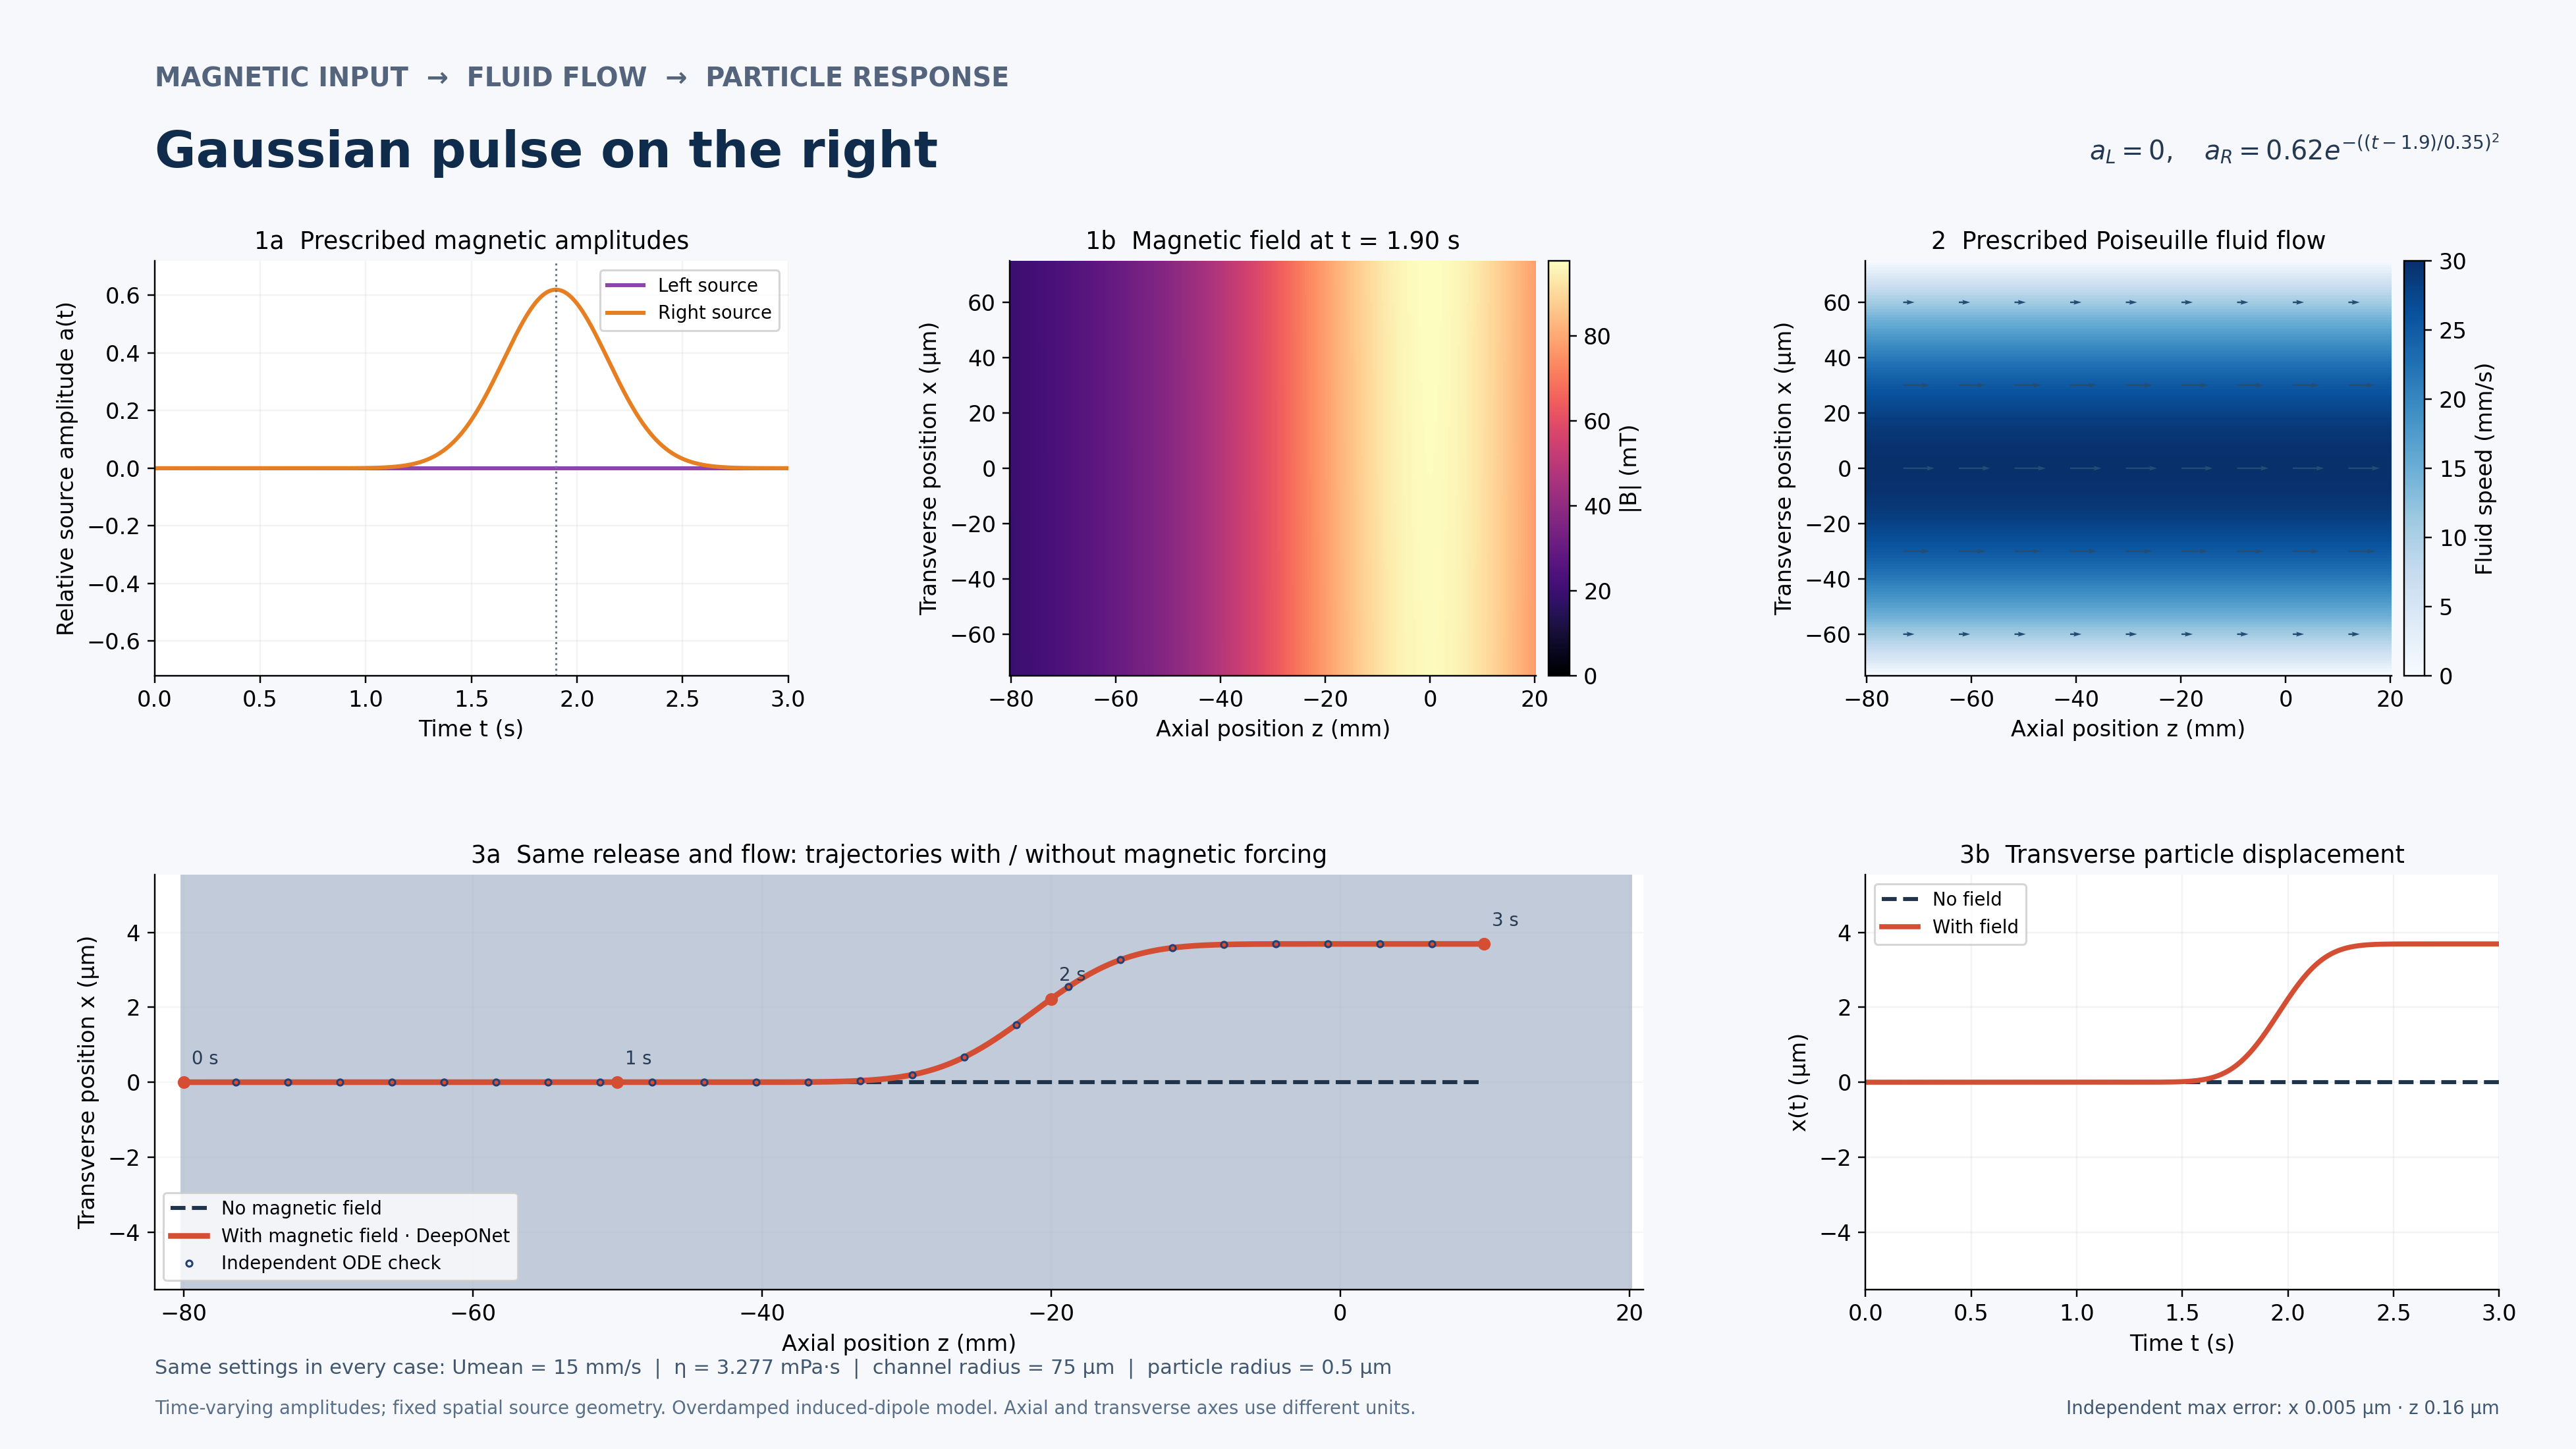

The file beside this chart, header and first rows:
time_s, a_left, a_right, Bx_T, Bz_T, Fmx_N, Fmz_N, x_no_field_m, z_no_field_m, x_operator_m, z_operator_m, x_reference_m, z_reference_m
0.000000000000000000e+00, 0.000000000000000000e+00, 9.862776742669973230e-14, 1.859089617526095589e-15, -2.478786156701460654e-15, 1.200074377081014967e-40, 2.400148754162029526e-40, 0.000000000000000000e+00, -8.000000000000000167e-02, 0.000000000000000000e+00, -8.000000000000000167e-02, 0.000000000000000000e+00, -8.000000000000000167e-02
5.000000000000000104e-03, 0.000000000000000000e+00, 1.151517470440217594e-13, 2.172721261557403615e-15, -2.906046489276106720e-15, 1.650675368362811126e-40, 3.295160704094262525e-40, 0.000000000000000000e+00, -7.985000000000000431e-02, 2.250631777480247841e-35, -7.985000000000000431e-02, 2.288419022924406177e-35, -7.984999999999999043e-02
1.000000000000000021e-02, 0.000000000000000000e+00, 1.343892707223751412e-13, 2.538204096644130250e-15, -3.405572983719368820e-15, 2.268637224133565703e-40, 4.520259669086128313e-40, 0.000000000000000000e+00, -7.969999999999999307e-02, 5.269882985231628946e-35, -7.969999999999999307e-02, 5.434752275326146017e-35, -7.969999999999999307e-02
1.499999999999999944e-02, 0.000000000000000000e+00, 1.567766571505552818e-13, 2.963929433033118636e-15, -3.989348364800950996e-15, 3.115432288685869531e-40, 6.195815964124022500e-40, 0.000000000000000000e+00, -7.954999999999999571e-02, 9.352762710321003151e-35, -7.954999999999999571e-02, 9.757140708275312501e-35, -7.954999999999998184e-02
2.000000000000000042e-02, 0.000000000000000000e+00, 1.828188361318806353e-13, 3.459616220184276614e-15, -4.671301139923500795e-15, 4.274855741744141580e-40, 8.485588647362122720e-40, 0.000000000000000000e+00, -7.940000000000001223e-02, 1.490349861630325491e-34, -7.940000000000001223e-02, 1.569039237595747489e-34, -7.939999999999998448e-02
2.500000000000000139e-02, 0.000000000000000000e+00, 2.130998855709511790e-13, 4.036516104424598028e-15, -5.467614651455236625e-15, 5.861037487880730107e-40, 1.161218052286369771e-39, 0.000000000000000000e+00, -7.925000000000000100e-02, 2.247038561511860717e-34, -7.925000000000000100e-02, 2.382827941979781823e-34, -7.924999999999997324e-02
2.999999999999999889e-02, 0.000000000000000000e+00, 2.482951463967264192e-13, 4.707649352813805323e-15, -6.397084077857108520e-15, 8.029295239190095922e-40, 1.587793133549841924e-39, 0.000000000000000000e+00, -7.910000000000000364e-02, 3.278586649075859355e-34, -7.910000000000000364e-02, 3.498099068857037267e-34, -7.909999999999996201e-02
3.500000000000000333e-02, 0.000000000000000000e+00, 2.891851454197164482e-13, 5.488076162200361568e-15, -7.481528638845671825e-15, 1.099082397249107849e-39, 2.169313881570426482e-39, 0.000000000000000000e+00, -7.895000000000000628e-02, 4.726608562610724899e-34, -7.895000000000000628e-02, 5.025310544520034175e-34, -7.894999999999996465e-02
4.000000000000000083e-02, 0.000000000000000000e+00, 3.366715886815321610e-13, 6.395208514425128966e-15, -8.746267328555313777e-15, 1.503256112160791529e-39, 2.961414540956759420e-39, 0.000000000000000000e+00, -7.880000000000000893e-02, 6.766203756379405056e-34, -7.880000000000000893e-02, 7.114932972869009634e-34, -7.879999999999995342e-02
4.499999999999999833e-02, 0.000000000000000000e+00, 3.917957248808700001e-13, 7.449168468846783758e-15, -1.022066772230804066e-14, 2.054402852968849396e-39, 4.039469609649998897e-39, 0.000000000000000000e+00, -7.864999999999999769e-02, 9.499291227295503065e-34, -7.864999999999999769e-02, 9.971776076702957669e-34, -7.864999999999995606e-02
5.000000000000000278e-02, 0.000000000000000000e+00, 4.557594205432140088e-13, 8.673199613522198343e-15, -1.193877879838224954e-14, 2.805357090182654008e-39, 5.505513289483458062e-39, 0.000000000000000000e+00, -7.850000000000000033e-02, 1.318364499765502035e-33, -7.850000000000000033e-02, 1.387438370733327714e-33, -7.849999999999994482e-02
5.500000000000000028e-02, 0.000000000000000000e+00, 5.299493364081296693e-13, 1.009413933964169829e-14, -1.394006031011461232e-14, 3.827723897035132986e-39, 7.497554183317566698e-39, 0.000000000000000000e+00, -7.835000000000000298e-02, 1.817003660831765244e-33, -7.835000000000000298e-02, 1.920126873915171957e-33, -7.834999999999993359e-02
5.999999999999999778e-02, 0.000000000000000000e+00, 6.159646487904290889e-13, 1.174296067506196354e-14, -1.627022306304595977e-14, 5.218467396183711715e-39, 1.020210375953915535e-38, 0.000000000000000000e+00, -7.820000000000000562e-02, 2.493071297196343087e-33, -7.820000000000000562e-02, 2.646637041610476882e-33, -7.819999999999993623e-02
6.500000000000000222e-02, 0.000000000000000000e+00, 7.156488212748225180e-13, 1.365539362869563560e-14, -1.898219652746877148e-14, 7.108783151440363652e-39, 1.387101312424800680e-38, 0.000000000000000000e+00, -7.805000000000000826e-02, 3.408836504962742681e-33, -7.805000000000000826e-02, 3.636693617248854624e-33, -7.804999999999992499e-02
7.000000000000000666e-02, 0.000000000000000000e+00, 8.311260019812979270e-13, 1.587263737693366096e-14, -2.213724258361487809e-14, 9.676036186190395095e-39, 1.884408047260579739e-38, 0.000000000000000000e+00, -7.790000000000001090e-02, 4.716283336306168695e-33, -7.790000000000001090e-02, 4.984812758547303571e-33, -7.789999999999992764e-02
7.499999999999999722e-02, 0.000000000000000000e+00, 9.648427008613669412e-13, 1.844217618733855620e-14, -2.580623689436218308e-14, 1.315981033736188678e-38, 2.557938134324716057e-38, 0.000000000000000000e+00, -7.774999999999999967e-02, 6.496819792164586793e-33, -7.774999999999999967e-02, 6.819011909955480303e-33, -7.774999999999991640e-02
8.000000000000000167e-02, 0.000000000000000000e+00, 1.119615491258190554e-12, 2.141871374732709453e-14, -3.007114247345097233e-14, 1.788346665663213707e-38, 3.469392531386633635e-38, 0.000000000000000000e+00, -7.760000000000000231e-02, 8.876983525431155057e-33, -7.760000000000000231e-02, 9.312542243463106429e-33, -7.759999999999990516e-02
8.500000000000000611e-02, 0.000000000000000000e+00, 1.298685581640449915e-12, 2.486524257316690622e-14, -3.502670351633133327e-14, 2.428307745431957719e-38, 4.701810872092627135e-38, 0.000000000000000000e+00, -7.745000000000000495e-02, 1.207363027980989015e-32, -7.745000000000000495e-02, 1.269967938817173356e-32, -7.744999999999990781e-02
8.999999999999999667e-02, 0.000000000000000000e+00, 1.505781218520537926e-12, 2.885426744730742668e-14, -4.078239154299466682e-14, 3.294622661161309576e-38, 6.366858292694234100e-38, 0.000000000000000000e+00, -7.730000000000000759e-02, 1.637876875722263568e-32, -7.730000000000000759e-02, 1.729695847590479433e-32, -7.729999999999989657e-02
9.500000000000000111e-02, 0.000000000000000000e+00, 1.745189011799258058e-12, 3.346920440348641141e-14, -4.746464043195432363e-14, 4.466399657496373464e-38, 8.614568339396130611e-38, 0.000000000000000000e+00, -7.715000000000001024e-02, 2.218165854962532379e-32, -7.715000000000001024e-02, 2.353170673858818372e-32, -7.714999999999989921e-02
1.000000000000000056e-01, 0.000000000000000000e+00, 2.021835421055436152e-12, 3.880597968688407869e-14, -5.521941207466062544e-14, 6.050056487355603198e-38, 1.164635873815953744e-37, 0.000000000000000000e+00, -7.700000000000001288e-02, 2.999340327809618685e-32, -7.700000000000001288e-02, 3.198034947747736600e-32, -7.699999999999988798e-02
1.049999999999999961e-01, 0.000000000000000000e+00, 2.341379807766663476e-12, 4.497485640308768318e-14, -6.421514023212981320e-14, 8.188629636810730315e-38, 1.573240468972262253e-37, 0.000000000000000000e+00, -7.685000000000001552e-02, 4.128311935514949774e-32, -7.685000000000001552e-02, 4.341979414116844223e-32, -7.684999999999987674e-02
1.100000000000000006e-01, 0.000000000000000000e+00, 2.710320646512291577e-12, 5.210252028208510530e-14, -7.464610682293363464e-14, 1.107421582245082730e-37, 2.123480883954946402e-37, 0.000000000000000000e+00, -7.670000000000000429e-02, 5.624619065415310744e-32, -7.670000000000000429e-02, 5.889629992786240751e-32, -7.669999999999987939e-02
1.150000000000000050e-01, 0.000000000000000000e+00, 3.136116700563135800e-12, 6.033446017481314036e-14, -8.673631241807896224e-14, 1.496458563161208654e-37, 2.863847575249763228e-37, 0.000000000000000000e+00, -7.655000000000000693e-02, 7.618257214406287015e-32, -7.655000000000000693e-02, 7.981770591513725974e-32, -7.654999999999986815e-02
1.199999999999999956e-01, 0.000000000000000000e+00, 3.627325206924413433e-12, 6.983768362924449629e-14, -1.007439112811880225e-13, 2.020534965218358029e-37, 3.859221783567064721e-37, 0.000000000000000000e+00, -7.640000000000000957e-02, 1.028435516694206430e-31, -7.640000000000000957e-02, 1.080768369748411820e-31, -7.639999999999987079e-02
1.250000000000000000e-01, 0.000000000000000000e+00, 4.193759386233850373e-12, 8.080381322661558798e-14, -1.169662910035992484e-13, 2.725950781113650164e-37, 5.196343676497896383e-37, 0.000000000000000000e+00, -7.625000000000001221e-02, 1.385654379260523950e-31, -7.625000000000001221e-02, 1.462164890624531877e-31, -7.624999999999985956e-02
1.300000000000000044e-01, 0.000000000000000000e+00, 4.846667897706863477e-12, 9.345261537028013676e-14, -1.357458877923714668e-13, 3.674680785972067788e-37, 6.991080195311859786e-37, 0.000000000000000000e+00, -7.610000000000001485e-02, 1.864165408832742885e-31, -7.610000000000001485e-02, 1.976498188020152496e-31, -7.609999999999984832e-02
1.350000000000000089e-01, 0.000000000000000000e+00, 5.598939202768262019e-12, 1.080360199921221919e-13, -1.574768409413759808e-13, 4.949612490443301552e-37, 9.398076716229215937e-37, 0.000000000000000000e+00, -7.595000000000001750e-02, 2.523346279020022413e-31, -7.595000000000001750e-02, 2.669544965881566550e-31, -7.594999999999985096e-02
1.400000000000000133e-01, 0.000000000000000000e+00, 6.465334187828414808e-12, 1.248426972666654439e-13, -1.826126041395439679e-13, 6.661511080238348136e-37, 1.262356349705167594e-36, 0.000000000000000000e+00, -7.580000000000002014e-02, 3.438409545064718123e-31, -7.580000000000002014e-02, 3.602649830422016898e-31, -7.579999999999983973e-02
1.449999999999999900e-01, 0.000000000000000000e+00, 7.462750832101539383e-12, 1.442032660035578880e-13, -2.116746472565351919e-13, 8.958272905014554092e-37, 1.694233363160877448e-36, 0.000000000000000000e+00, -7.565000000000000890e-02, 4.648244255770370192e-31, -7.565000000000000890e-02, 4.857952228992498782e-31, -7.564999999999984237e-02
1.499999999999999944e-01, 0.000000000000000000e+00, 8.610525196277693020e-12, 1.664962180392158626e-13, -2.452624003309221052e-13, 1.203720908701038791e-36, 2.272023215173210657e-36, 0.000000000000000000e+00, -7.550000000000001155e-02, 6.254078588764989871e-31, -7.550000000000001155e-02, 6.545345322717768350e-31, -7.549999999999983114e-02
1.549999999999999989e-01, 0.000000000000000000e+00, 9.930773558787870429e-12, 1.921546537955522968e-13, -2.840646119349176939e-13, 1.616133767985683086e-36, 3.044391985443031130e-36, 0.000000000000000000e+00, -7.535000000000001419e-02, 8.391382254974100726e-31, -7.535000000000001419e-02, 8.811732907654829884e-31, -7.534999999999981990e-02
1.600000000000000033e-01, 0.000000000000000000e+00, 1.144878114561297560e-11, 2.216739363593984669e-13, -3.288723171998651142e-13, 2.168097420296500444e-36, 4.076023150157422198e-36, 0.000000000000000000e+00, -7.520000000000001683e-02, 1.123951544194656369e-30, -7.520000000000001683e-02, 1.185333296290380512e-30, -7.519999999999982254e-02
1.650000000000000078e-01, 0.000000000000000000e+00, 1.319344359518796164e-11, 2.556203851180404762e-13, -3.805936368914127963e-13, 2.906231940191210119e-36, 5.452817677783757579e-36, 0.000000000000000000e+00, -7.505000000000001947e-02, 1.503078693983434372e-30, -7.505000000000001947e-02, 1.593201682951369964e-30, -7.504999999999981131e-02
1.700000000000000122e-01, 0.000000000000000000e+00, 1.519776808095943067e-11, 2.946411453392682587e-13, -4.402706583955886481e-13, 3.892527987768680238e-36, 7.288758657096856950e-36, 0.000000000000000000e+00, -7.490000000000002212e-02, 2.034377979381816204e-30, -7.490000000000002212e-02, 2.139698954865822533e-30, -7.489999999999981395e-02
1.750000000000000167e-01, 0.000000000000000000e+00, 1.749944189059545594e-11, 3.394753873028370243e-13, -5.090986827343684075e-13, 5.209346107895133793e-36, 9.734965539129031840e-36, 0.000000000000000000e+00, -7.475000000000001088e-02, 2.748419853730142061e-30, -7.475000000000001088e-02, 2.871353323667696111e-30, -7.474999999999980271e-02
1.799999999999999933e-01, 0.000000000000000000e+00, 2.014147724387264260e-11, 3.909670078900874498e-13, -5.884481592389818305e-13, 6.966019424133912059e-36, 1.299162622600974666e-35, 0.000000000000000000e+00, -7.460000000000001352e-02, 3.689287437329895559e-30, -7.460000000000001352e-02, 3.850108255507961987e-30, -7.459999999999979148e-02
1.849999999999999978e-01, 0.000000000000000000e+00, 2.317294223325455214e-11, 4.500790291587971737e-13, -6.798896717930443508e-13, 9.307566579075632463e-36, 1.732370829530452197e-35, 0.000000000000000000e+00, -7.445000000000001616e-02, 4.932876322641082413e-30, -7.445000000000001616e-02, 5.158361983270758295e-30, -7.444999999999979412e-02
1.900000000000000022e-01, 0.000000000000000000e+00, 2.664978900588390121e-11, 5.179099126364612856e-13, -7.852223881992109910e-13, 1.242617961034112108e-35, 2.308162862620864459e-35, 0.000000000000000000e+00, -7.430000000000001881e-02, 6.579717783063145578e-30, -7.430000000000001881e-02, 6.905632003384305947e-30, -7.429999999999978288e-02
1.950000000000000067e-01, 0.000000000000000000e+00, 3.063579168839525138e-11, 5.957120351508379160e-13, -9.065064378738690821e-13, 1.657635768293151253e-35, 3.072842305473429921e-35, 0.000000000000000000e+00, -7.415000000000002145e-02, 8.761519962079710555e-30, -7.415000000000002145e-02, 9.237361138524594391e-30, -7.414999999999978553e-02
2.000000000000000111e-01, 0.000000000000000000e+00, 3.520360810351203823e-11, 6.849126023064405087e-13, -1.046099743460816778e-12, 2.209482682401025563e-35, 4.087542962441898816e-35, 0.000000000000000000e+00, -7.400000000000002409e-02, 1.164806951342205305e-29, -7.400000000000002409e-02, 1.234654357306004287e-29, -7.399999999999977429e-02
2.050000000000000155e-01, 0.000000000000000000e+00, 4.043598105862114426e-11, 7.871373095702255077e-13, -1.206699899889237003e-12, 2.942673695730429243e-35, 5.432911310742306266e-35, 0.000000000000000000e+00, -7.385000000000002673e-02, 1.574671728499171631e-29, -7.385000000000002673e-02, 1.648906102199613187e-29, -7.384999999999977693e-02
2.099999999999999922e-01, 0.000000000000000000e+00, 4.642709692210177743e-11, 9.042370987448018217e-13, -1.391391770785045053e-12, 3.916008513678445686e-35, 7.215245686452534715e-35, 0.000000000000000000e+00, -7.370000000000001550e-02, 2.110812702867166882e-29, -7.370000000000001550e-02, 2.200389603969864270e-29, -7.369999999999976570e-02
2.149999999999999967e-01, 0.000000000000000000e+00, 5.328412136621465137e-11, 1.038318399824071293e-12, -1.603701557987961409e-12, 5.207090967720684353e-35, 9.574538516896409155e-35, 0.000000000000000000e+00, -7.355000000000001814e-02, 2.814457111490121220e-29, -7.355000000000001814e-02, 2.933975110520728367e-29, -7.354999999999976834e-02
2.200000000000000011e-01, 0.000000000000000000e+00, 6.112893457114739614e-11, 1.191777295326561465e-12, -1.847658196347401844e-12, 6.918257492151230332e-35, 1.269500249809751137e-34, 0.000000000000000000e+00, -7.340000000000002078e-02, 3.740233008393822612e-29, -7.340000000000002078e-02, 3.909007409052862280e-29, -7.339999999999975711e-02
2.250000000000000056e-01, 0.000000000000000000e+00, 7.010009088156919432e-11, 1.367338096722051073e-12, -2.127863034218981960e-12, 9.184347370572138318e-35, 1.681883612236023357e-34, 0.000000000000000000e+00, -7.325000000000002343e-02, 4.959826364177563631e-29, -7.325000000000002343e-02, 5.203910615592504094e-29, -7.324999999999975975e-02
2.300000000000000100e-01, 0.000000000000000000e+00, 8.035503091575802823e-11, 1.568096881094873716e-12, -2.449568881545571658e-12, 1.218287826351981793e-34, 2.226421002658247565e-34, 0.000000000000000000e+00, -7.310000000000002607e-02, 6.565669537713107133e-29, -7.310000000000002607e-02, 6.922236993280444272e-29, -7.309999999999974851e-02
2.350000000000000144e-01, 0.000000000000000000e+00, 9.207257748237185382e-11, 1.797570601372132013e-12, -2.818769643626205343e-12, 1.614736023506639092e-34, 2.944874822870234631e-34, 0.000000000000000000e+00, -7.295000000000002871e-02, 8.737766238115982174e-29, -7.295000000000002871e-02, 9.200605958136765873e-29, -7.294999999999973728e-02
2.399999999999999911e-01, 0.000000000000000000e+00, 1.054557503990370643e-10, 2.059752455999795623e-12, -3.242301911364491370e-12, 2.138470147776617484e-34, 3.892015668953443777e-34, 0.000000000000000000e+00, -7.280000000000003135e-02, 1.170806404541976509e-28, -7.280000000000003135e-02, 1.221911517449891921e-28, -7.279999999999973992e-02
2.449999999999999956e-01, 0.000000000000000000e+00, 1.207349394719014414e-10, 2.359174284660179889e-12, -3.727960049848787334e-12, 2.829794383294097984e-34, 5.139614048657907328e-34, 0.000000000000000000e+00, -7.265000000000002012e-02, 1.558020592039295593e-28, -7.265000000000002012e-02, 1.621498203134560361e-28, -7.264999999999972868e-02
2.500000000000000000e-01, 0.000000000000000000e+00, 1.381714795320880458e-10, 2.700976846352236762e-12, -4.284626518657904162e-12, 3.741593484618764695e-34, 6.781638190871512265e-34, 0.000000000000000000e+00, -7.250000000000002276e-02, 2.064025493317187503e-28, -7.250000000000002276e-02, 2.150040279532114444e-28, -7.249999999999973133e-02
2.550000000000000044e-01, 0.000000000000000000e+00, 1.580616765843015207e-10, 3.090988935849603559e-12, -4.922419371649920119e-12, 4.943201967941292182e-34, 8.941016559513813619e-34, 0.000000000000000000e+00, -7.235000000000002540e-02, 2.726485497466907729e-28, -7.235000000000002540e-02, 2.848591379122259298e-28, -7.234999999999972009e-02
2.600000000000000089e-01, 0.000000000000000000e+00, 1.807413398603715109e-10, 3.535816405248609333e-12, -5.652859123768545876e-12, 6.525445177752371822e-34, 1.177842854584303050e-33, 0.000000000000000000e+00, -7.220000000000002804e-02, 3.594426469997158080e-28, -7.220000000000002804e-02, 3.771092395035936552e-28, -7.219999999999970886e-02
2.650000000000000133e-01, 0.000000000000000000e+00, 2.065908809476735808e-10, 4.042942280160051452e-12, -6.489057440465281698e-12, 8.607201559129404442e-34, 1.550372180838184597e-33, 0.000000000000000000e+00, -7.205000000000003069e-02, 4.730132982752697786e-28, -7.205000000000003069e-02, 4.988358658513296622e-28, -7.204999999999971150e-02
2.700000000000000178e-01, 0.000000000000000000e+00, 2.360410482464888922e-10, 4.620839296331594467e-12, -7.445930404861963055e-12, 1.134393789251818529e-33, 2.039072836180144729e-33, 0.000000000000000000e+00, -7.190000000000003333e-02, 6.293131351234588411e-28, -7.190000000000003333e-02, 6.593282320670414030e-28, -7.189999999999970026e-02
2.750000000000000222e-01, 0.000000000000000000e+00, 2.695793728756507475e-10, 5.279096333480903785e-12, -8.540439452287090168e-12, 1.493880119461745741e-33, 2.679647464284507219e-33, 0.000000000000000000e+00, -7.175000000000002209e-02, 8.364555569404975955e-28, -7.175000000000002209e-02, 8.707614588728023643e-28, -7.174999999999970290e-02
2.800000000000000266e-01, 0.000000000000000000e+00, 3.077574108733314712e-10, 6.028560390362855675e-12, -9.791863435188519111e-12, 1.965702081206942873e-33, 3.518606725360429252e-33, 0.000000000000000000e+00, -7.160000000000002474e-02, 1.105388466859264606e-27, -7.160000000000002474e-02, 1.149080013584687905e-27, -7.159999999999969167e-02
2.850000000000000311e-01, 0.000000000000000000e+00, 3.511988762191720339e-10, 6.881495930228854000e-12, -1.122210569796121797e-11, 2.584459261196526384e-33, 4.616490355312295740e-33, 0.000000000000000000e+00, -7.145000000000002738e-02, 1.455223301073126446e-27, -7.145000000000002738e-02, 1.515147493436607072e-27, -7.144999999999968043e-02
2.899999999999999800e-01, 0.000000000000000000e+00, 4.006087699325801539e-10, 7.851763630638846747e-12, -1.285604050566036149e-11, 3.395249773622095465e-33, 6.052032721481387373e-33, 0.000000000000000000e+00, -7.130000000000003002e-02, 1.910870454055814997e-27, -7.130000000000003002e-02, 1.996241787389354840e-27, -7.129999999999968308e-02
2.949999999999999845e-01, 0.000000000000000000e+00, 4.567836223872361594e-10, 8.955020798006175243e-12, -1.472190368813162774e-11, 4.456806852195258682e-33, 7.927545188342320114e-33, 0.000000000000000000e+00, -7.115000000000003266e-02, 2.504378323403519787e-27, -7.115000000000003266e-02, 2.627997723640045492e-27, -7.114999999999967184e-02
... 541 more rows
